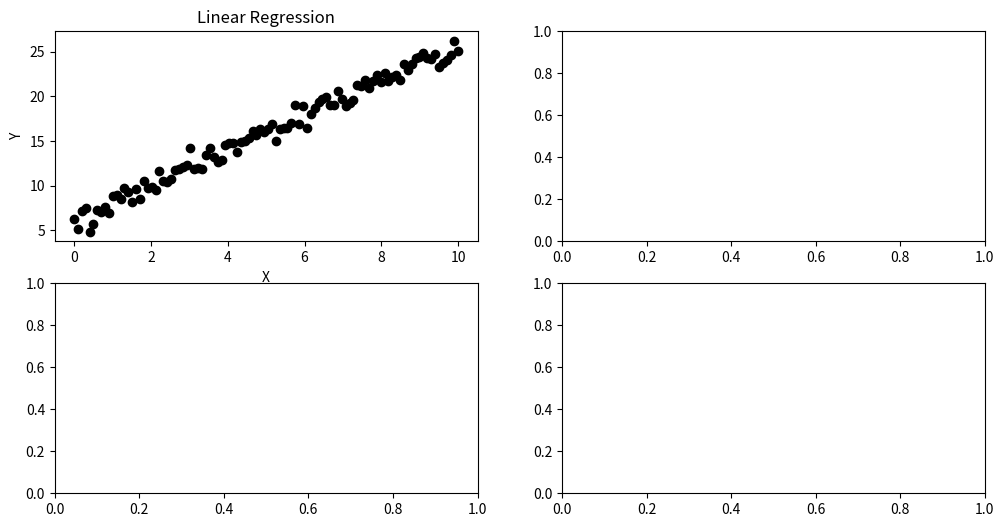

Source code (Python):
import matplotlib.pyplot as plt
from scipy.stats import linregress, t
import numpy as np

# Define test function we'll use
def f(x):
    return 2 * x + 6


def h(x):
    return 0.1 * x**2 + x + 1

# Get our x-values
X = np.linspace(0, 10, 100)

# Introduce some normally distributed error into the data
rng = np.random.default_rng(seed = 42)
error = rng.normal(loc=0.0, scale=1, size=len(X))

# Compute corresponding y-values
F = f(X) + error
H = h(X) + error


# =======================================================
# Example 1 - Linear Regression Basics
# =======================================================

# Instantiate the figure
fig, ax = plt.subplots(nrows = 2, ncols = 2, figsize = (12,6))

# Plot a scatter plot of our data
ax[0,0].scatter(X, F, color = 'k')

# add x and y labels
ax[0,0].set_xlabel("X")
ax[0,0].set_ylabel("Y")

# add a title
ax[0,0].set_title("Linear Regression")

# =======================================================
# Add linear regression in here
# =======================================================













# =======================================================
# Example 2 - Residual Plots
# =======================================================
# ax[0,1].set_title("Residual Plot")
# ax[0,1].scatter(X, F - F_hat, color = 'k')

# # Plot a scatter plot of our data
# ax[1,0].scatter(X, H, color = 'k')

# # add x and y labels
# ax[1,0].set_xlabel("X")
# ax[1,0].set_ylabel("Y")

# # add a title
# ax[1,0].set_title("Linear Regression")


# =======================================================
# Add linear regression and residual plot in here
# =======================================================












# =======================================================
# Example 2 - Hypothesis Tests
# =======================================================







# =======================================================
# =======================================================
